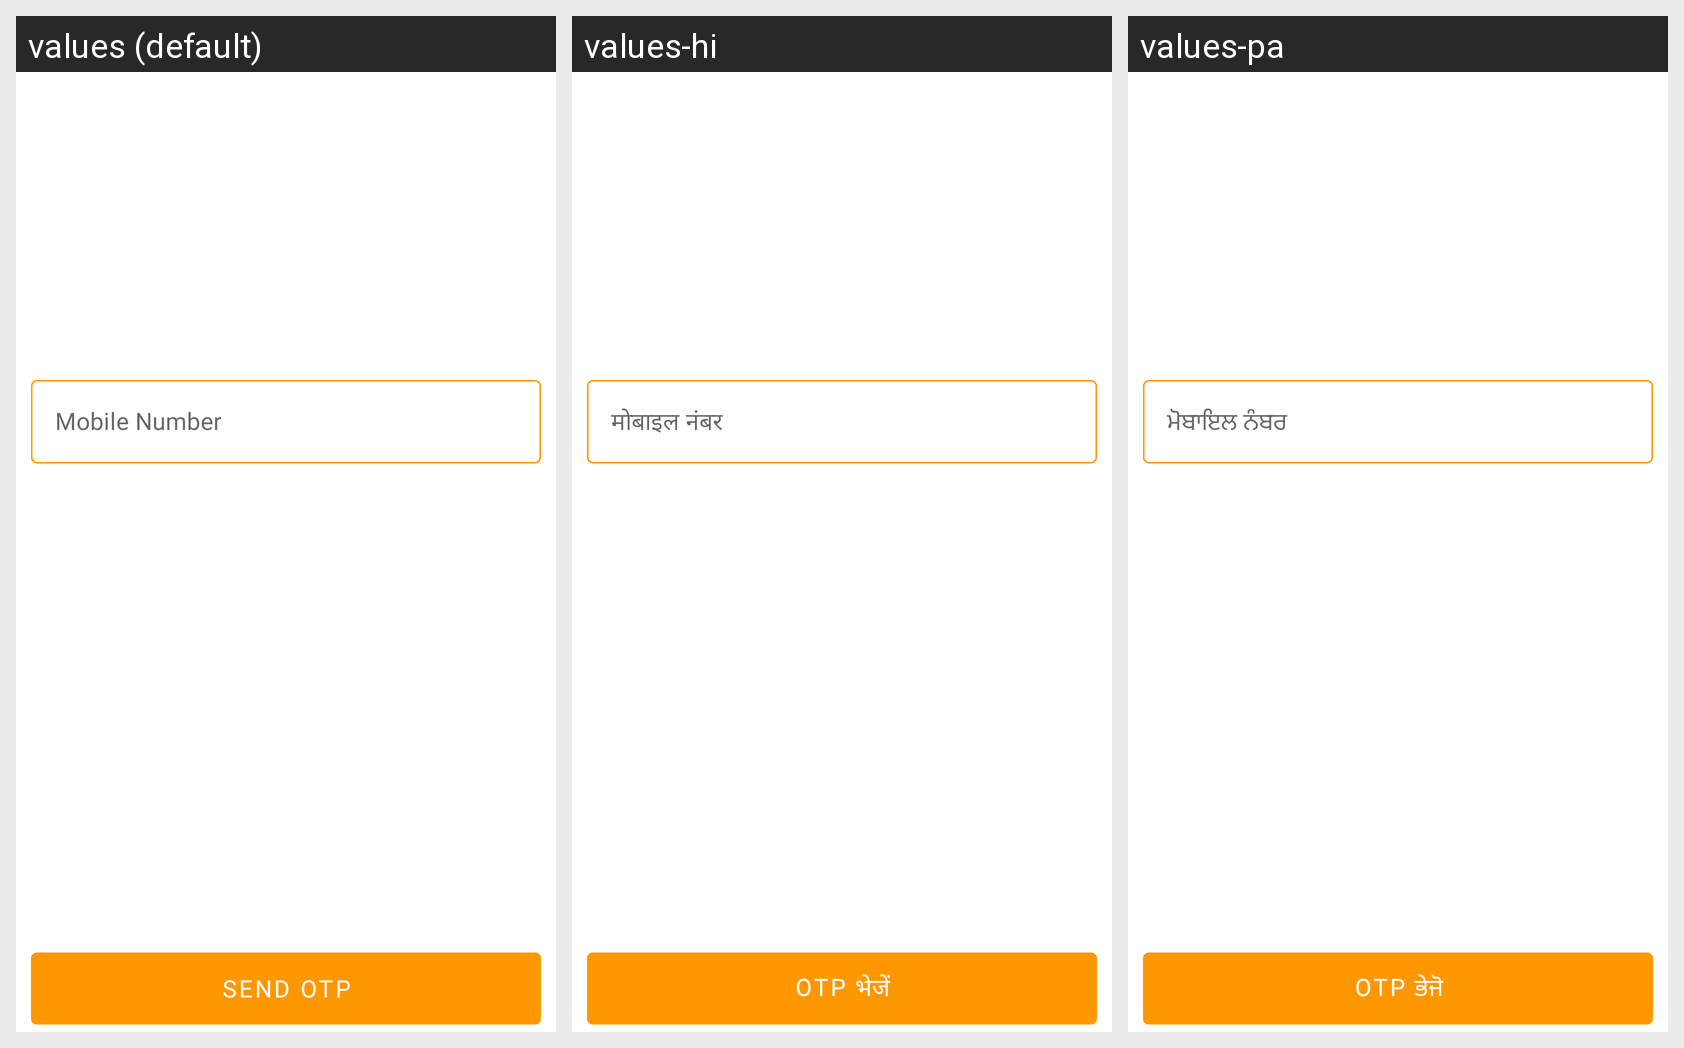

The same Android screen rendered under several of its app's locales, left to right. List the strings drawn on it with the default value and each locale's translation.
Android screen res/layout/fragment_send_otp.xml rendered under 3 locales, left to right: values (default), values-hi, values-pa. Device: Nexus 5 (rendered at 1080×1920; each locale shown at half size, 540×960, under a caption strip naming it); theme Theme.AGEY.
Strings drawn on this screen, with the default value and each locale's value (text and hints the layout hard-codes, and strings that could not be matched under every locale, appear in the picture but are not listed):

et_enter_mobile_number
  values: Mobile Number
  values-hi: मोबाइल नंबर
  values-pa: ਮੋਬਾਇਲ ਨੰਬਰ

btn_send_otp
  values: Send OTP
  values-hi: OTP भेजें
  values-pa: OTP ਭੇਜੋ
